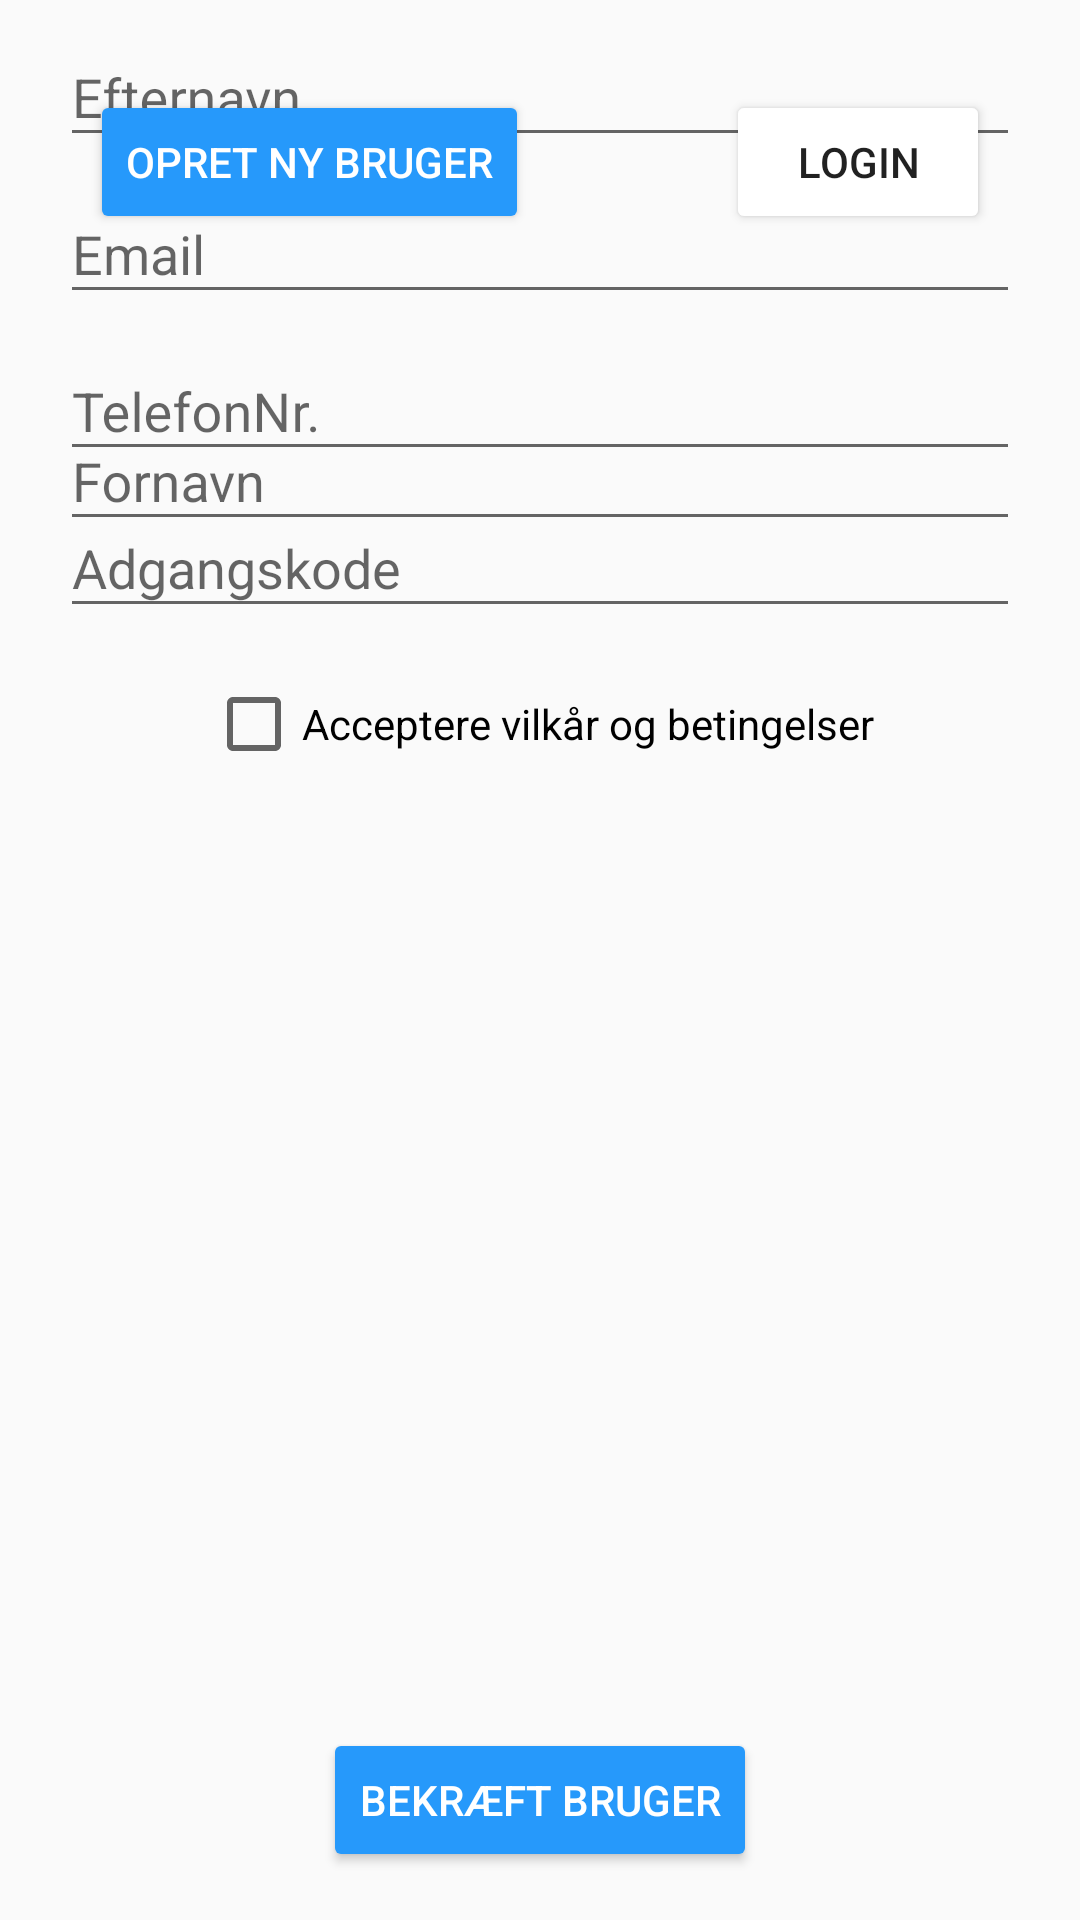

The Android layout XML behind this screen, and the referenced resources:
<!-- AndroidManifest.xml: application theme AppTheme -->
<!-- res/layout/activity_opret_bruger.xml -->
<?xml version="1.0" encoding="utf-8"?>
<androidx.constraintlayout.widget.ConstraintLayout xmlns:android="http://schemas.android.com/apk/res/android"
    xmlns:app="http://schemas.android.com/apk/res-auto"
    xmlns:tools="http://schemas.android.com/tools"
    android:layout_width="match_parent"
    android:layout_height="match_parent">

    <com.google.android.material.textfield.TextInputLayout
        android:id="@+id/angivFornavn"
        android:layout_width="match_parent"
        android:layout_height="wrap_content"
        android:layout_marginLeft="20dp"
        android:layout_marginTop="50dp"
        android:layout_marginRight="20dp"
        app:layout_constraintEnd_toEndOf="parent"
        app:layout_constraintStart_toStartOf="parent"
        app:layout_constraintTop_toBottomOf="@+id/goto_opret_bruger_btn">

        <com.google.android.material.textfield.TextInputEditText
            android:layout_width="match_parent"
            android:layout_height="wrap_content"
            android:hint="Fornavn" />
    </com.google.android.material.textfield.TextInputLayout>

    <com.google.android.material.textfield.TextInputLayout
        android:id="@+id/angivEfternavn"
        android:layout_width="match_parent"
        android:layout_height="wrap_content"
        android:layout_marginLeft="20dp"
        android:layout_marginRight="20dp"
        app:layout_constraintEnd_toEndOf="parent"
        app:layout_constraintStart_toStartOf="parent"
        app:layout_constraintTop_toBottomOf="@+id/fornavn">

        <com.google.android.material.textfield.TextInputEditText
            android:layout_width="match_parent"
            android:layout_height="wrap_content"
            android:hint="Efternavn" />
    </com.google.android.material.textfield.TextInputLayout>

    <com.google.android.material.textfield.TextInputLayout
        android:id="@+id/angivEmail"
        android:layout_width="match_parent"
        android:layout_height="wrap_content"
        android:layout_marginLeft="20dp"
        android:layout_marginRight="20dp"
        app:layout_constraintEnd_toEndOf="parent"
        app:layout_constraintStart_toStartOf="parent"
        app:layout_constraintTop_toBottomOf="@+id/angivEfternavn">

        <com.google.android.material.textfield.TextInputEditText
            android:layout_width="match_parent"
            android:layout_height="wrap_content"
            android:hint="Email"
            android:inputType="textEmailAddress" />
    </com.google.android.material.textfield.TextInputLayout>

    <com.google.android.material.textfield.TextInputLayout
        android:id="@+id/angivTelefonNr"
        android:layout_width="match_parent"
        android:layout_height="wrap_content"
        android:layout_marginLeft="20dp"
        android:layout_marginRight="20dp"
        app:layout_constraintEnd_toEndOf="parent"
        app:layout_constraintStart_toStartOf="parent"
        app:layout_constraintTop_toBottomOf="@id/angivEmail">

        <com.google.android.material.textfield.TextInputEditText
            android:layout_width="match_parent"
            android:layout_height="wrap_content"
            android:hint="TelefonNr." />
    </com.google.android.material.textfield.TextInputLayout>

    <Button
        android:id="@+id/goto_opret_bruger_btn"
        android:layout_width="wrap_content"
        android:layout_height="wrap_content"
        android:backgroundTint="@color/colorAccent"
        android:text="Opret ny bruger"
        android:textColor="@android:color/white"
        android:layout_margin="30dp"
        app:layout_constraintStart_toStartOf="parent"
        app:layout_constraintTop_toTopOf="parent" />

    <Button
        android:id="@+id/goto_loginin_btn"
        android:layout_width="wrap_content"
        android:layout_height="wrap_content"
        android:backgroundTint="@android:color/white"
        android:text="Login"
        android:layout_margin="30dp"
        app:layout_constraintEnd_toEndOf="parent"

        app:layout_constraintTop_toTopOf="parent" />

    <com.google.android.material.textfield.TextInputLayout
        android:id="@+id/angivAdgangskode"
        android:layout_width="match_parent"
        android:layout_height="wrap_content"
        android:layout_marginLeft="20dp"
        android:layout_marginRight="20dp"
        app:layout_constraintEnd_toEndOf="parent"
        app:layout_constraintStart_toStartOf="parent"
        app:layout_constraintTop_toBottomOf="@id/angivTelefonNr"
        >

        <com.google.android.material.textfield.TextInputEditText
            android:layout_width="match_parent"
            android:layout_height="wrap_content"
            android:hint="Adgangskode"
            android:inputType="textPassword" />

    </com.google.android.material.textfield.TextInputLayout>

    <Button
        android:id="@+id/bekraeft_ny_bruger_btn"
        android:layout_width="wrap_content"
        android:layout_height="wrap_content"
        android:layout_marginBottom="16dp"
        android:backgroundTint="@color/colorAccent"
        android:text="Bekræft bruger"
        android:textColor="@android:color/white"
        app:layout_constraintBottom_toBottomOf="parent"
        app:layout_constraintEnd_toEndOf="parent"
        app:layout_constraintStart_toStartOf="parent" />

    <CheckBox
        android:id="@+id/vilkaar_betingelser_btn"
        android:layout_width="wrap_content"
        android:layout_height="wrap_content"
        android:layout_marginTop="16dp"
        android:text="Acceptere vilkår og betingelser"
        app:layout_constraintEnd_toEndOf="parent"
        app:layout_constraintStart_toStartOf="parent"
        app:layout_constraintTop_toBottomOf="@+id/angivAdgangskode" />
</androidx.constraintlayout.widget.ConstraintLayout>
<!-- resources referenced by this layout -->
<resources>
  <color name="colorAccent">#2699FB</color>
  <style name="AppTheme" parent="Theme.AppCompat.Light.DarkActionBar">
          
          <item name="colorPrimary">@color/colorPrimary</item>
          <item name="colorPrimaryDark">@color/colorPrimaryDark</item>
          <item name="colorAccent">@color/colorAccent</item>
      </style>
  <color name="colorPrimary">#002e66</color>
  <color name="colorPrimaryDark">#002e66</color>
</resources>
